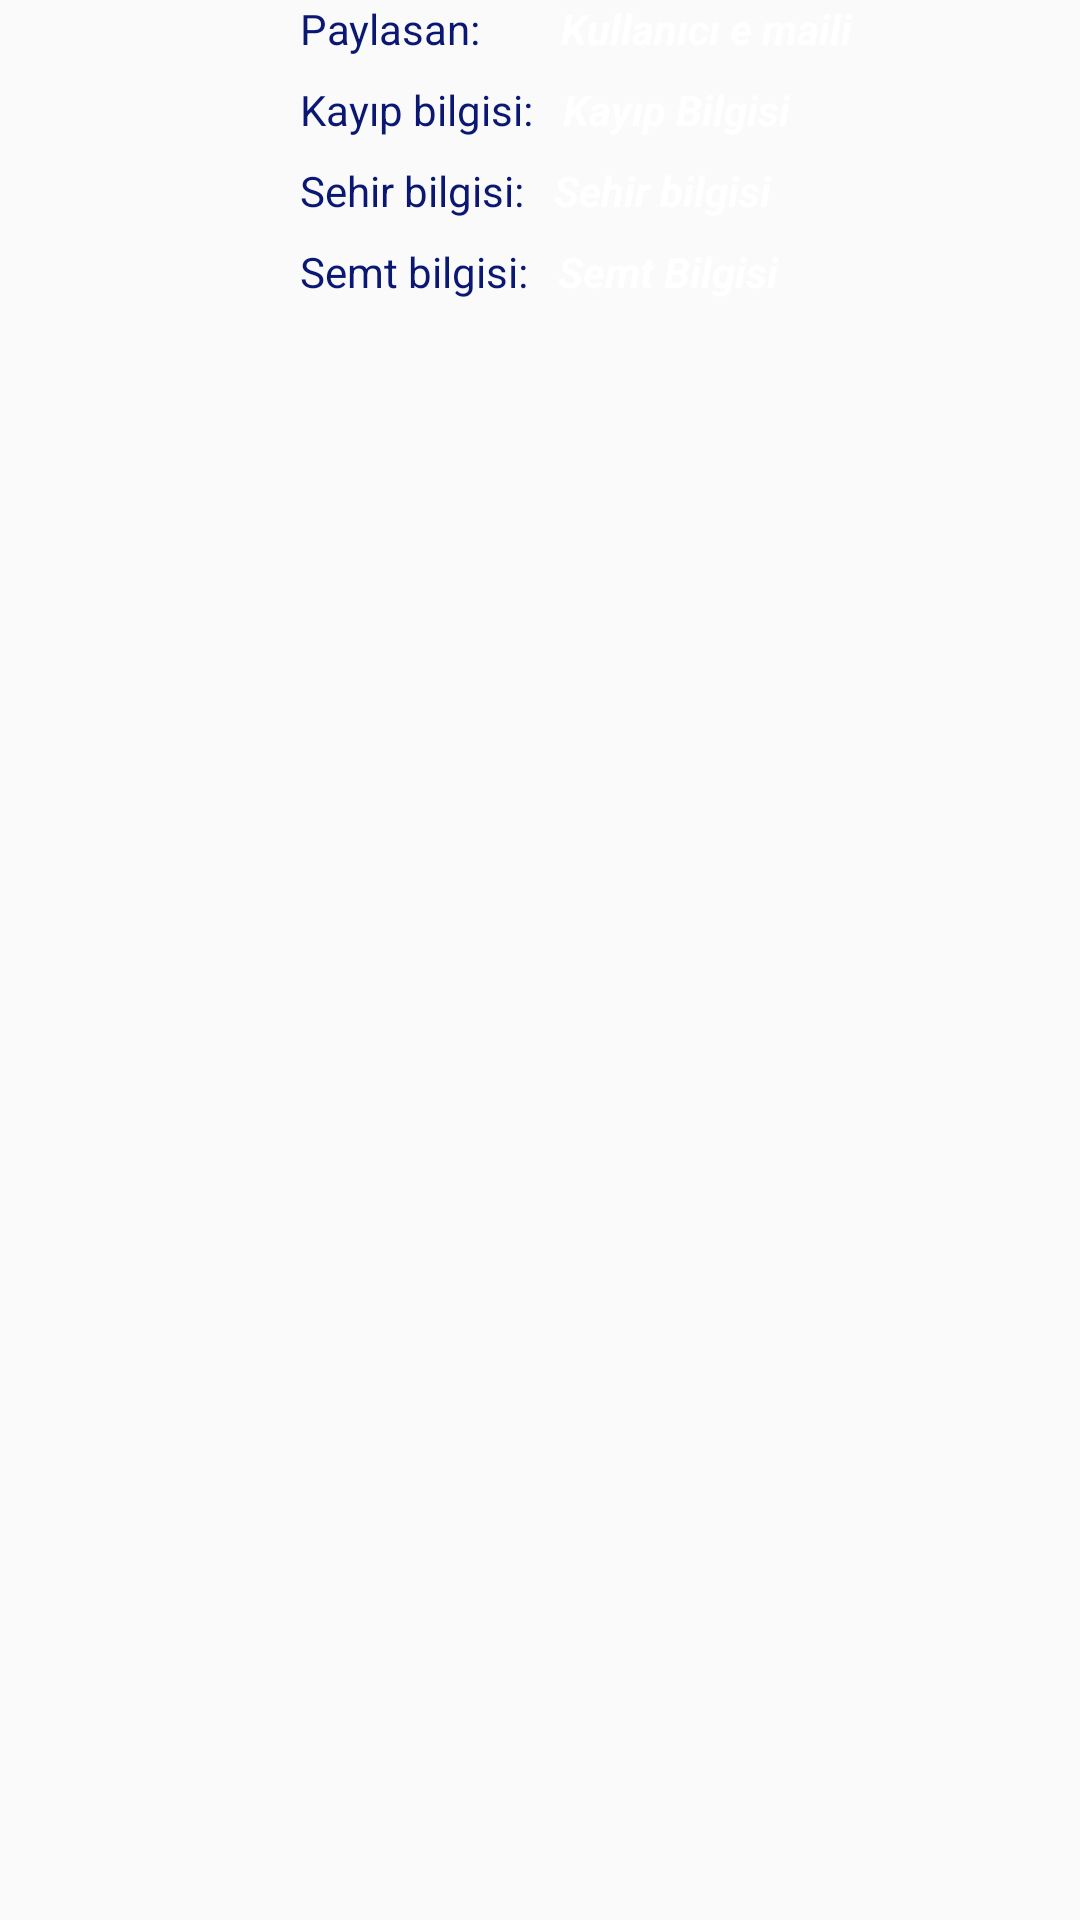

Write the Android layout XML for this screen, with the resource values it uses.
<!-- AndroidManifest.xml: application theme AppTheme -->
<!-- res/layout/custom_view.xml -->
<?xml version="1.0" encoding="utf-8"?>
<RelativeLayout
    xmlns:android="http://schemas.android.com/apk/res/android"
    xmlns:app="http://schemas.android.com/apk/res-auto"
    android:layout_width="match_parent"
    android:layout_height="match_parent"
    android:layout_centerVertical="true">
    
        
        
        
        

        
            
            
            
            
            
            
            

        
            
            
            
            
            
            
            
            
            

        
            
            
            
            
            
            
            
        
            
            
            
            
            
            
            
   
       
       
       
    <android.support.v7.widget.AppCompatImageView
        android:layout_width="100dp"
        android:layout_height="100dp"
        android:id="@+id/kayipFotoimageViewCustomview" />


    <TextView
        style="@style/CustomButtonStyle"
        android:layout_marginBottom="8dp"
        android:layout_toRightOf="@+id/kayipFotoimageViewCustomview"
        android:layout_width="wrap_content"
        android:layout_height="wrap_content"
        android:text="Paylasan:        "
        android:id="@+id/payText" />
    <TextView
        style="@style/digerSTYLE"
        android:textStyle="bold|italic"
        android:layout_marginBottom="8dp"
        android:layout_width="wrap_content"
        android:layout_height="wrap_content"
        android:text="Kullanıcı e maili"
        android:layout_toRightOf="@+id/payText"
        android:id="@+id/userEmailTextviewCustomView"/>



    <TextView
        style="@style/CustomButtonStyle"
        android:layout_marginBottom="8dp"
        android:layout_toRightOf="@+id/kayipFotoimageViewCustomview"
        android:layout_width="wrap_content"
        android:layout_height="wrap_content"
        android:text="Kayıp bilgisi:   "
        android:id="@+id/kayText"
        android:layout_below="@+id/payText"/>
    <TextView
        style="@style/digerSTYLE"
        android:textStyle="bold|italic"
        android:layout_marginBottom="8dp"
        android:layout_below="@+id/userEmailTextviewCustomView"
        android:layout_width="wrap_content"
        android:layout_height="wrap_content"
        android:text="Kayıp Bilgisi"
        android:layout_toRightOf="@+id/kayText"
        android:id="@+id/KayipBilgisitextViewCustomView"/>


    <TextView
        style="@style/CustomButtonStyle"
        android:layout_marginBottom="8dp"
        android:layout_toRightOf="@+id/kayipFotoimageViewCustomview"
        android:layout_width="wrap_content"
        android:layout_height="wrap_content"
        android:text="Sehir bilgisi:   "
        android:id="@+id/sehText"
        android:layout_below="@+id/kayText"/>
    <TextView
        style="@style/digerSTYLE"
        android:textStyle="bold|italic"
        android:layout_marginBottom="8dp"
        android:layout_below="@+id/KayipBilgisitextViewCustomView"
        android:layout_width="wrap_content"
        android:layout_height="wrap_content"
        android:text="Sehir bilgisi"
        android:layout_toRightOf="@+id/sehText"
        android:id="@+id/SehirBilgisitextViewCustomView"/>


    <TextView
        style="@style/CustomButtonStyle"
        android:layout_toRightOf="@+id/kayipFotoimageViewCustomview"
        android:layout_width="wrap_content"
        android:layout_height="wrap_content"
        android:text="Semt bilgisi:   "
        android:id="@+id/semText"
        android:layout_below="@+id/sehText"/>
    <TextView
        style="@style/digerSTYLE"
        android:textStyle="bold|italic"
        android:layout_below="@+id/SehirBilgisitextViewCustomView"
        android:layout_width="wrap_content"
        android:layout_height="wrap_content"
        android:text="Semt Bilgisi"
        android:layout_toRightOf="@+id/semText"
        android:id="@+id/SemtBilgisitextViewCustomView"/>



</RelativeLayout>
<!-- resources referenced by this layout -->
<resources>
  <style name="CustomButtonStyle" parent="Base.TextAppearance.AppCompat.Large">
          <item name="android:textColor">@color/mor</item>
          <item name="android:textSize">14dp</item>
      </style>
  <style name="digerSTYLE" parent="Base.TextAppearance.AppCompat.Large">
          <item name="android:textSize">14dp</item>
          <item name="android:textColor">@color/white</item>
      </style>
  <style name="AppTheme" parent="Theme.AppCompat.Light.DarkActionBar">
          
          <item name="colorPrimary">@color/colorPrimary</item>
          <item name="colorPrimaryDark">@color/colorPrimaryDark</item>
          <item name="colorAccent">@color/colorAccent</item>
      </style>
  <color name="mor">#0B1873</color>
  <color name="white">#FFFFFF</color>
  <color name="colorPrimary">#808000 </color>
  <color name="colorPrimaryDark">#00574B</color>
  <color name="colorAccent">#D81B60</color>
</resources>
